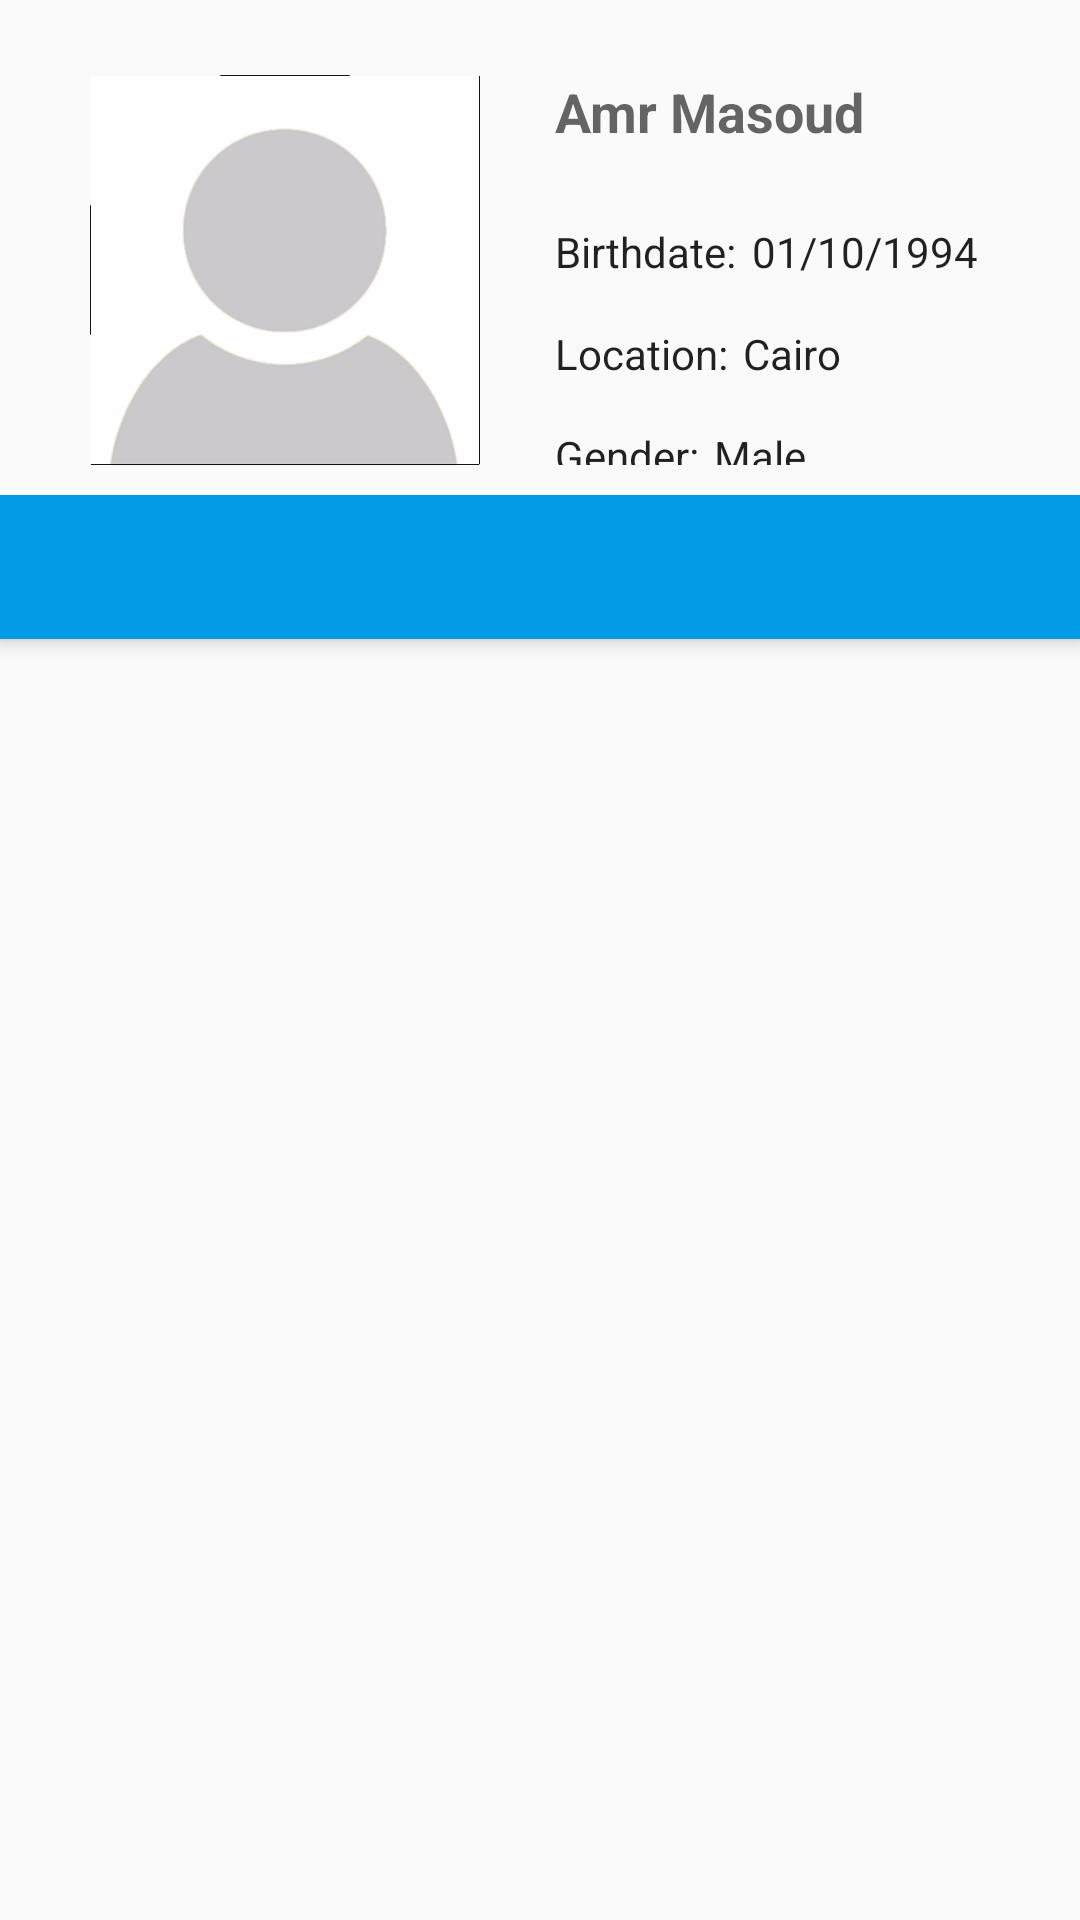

Layout XML and referenced resources for this Android screen:
<!-- AndroidManifest.xml: application theme AppTheme -->
<!-- res/layout/fragment_profile.xml -->
<LinearLayout xmlns:android="http://schemas.android.com/apk/res/android"
    xmlns:tools="http://schemas.android.com/tools"
    android:layout_width="match_parent"
    android:layout_height="match_parent"
    xmlns:app="http://schemas.android.com/apk/res-auto"
    android:orientation="vertical"
    tools:context=".view.fragments.ProfileFragment">

            <LinearLayout
                android:layout_width="match_parent"
                android:layout_height="wrap_content"
                android:padding="10dp"
                android:orientation="horizontal">

                <LinearLayout
                    android:layout_width="150dp"
                    android:layout_height="130dp"
                    android:layout_marginTop="15dp"
                    android:orientation="vertical">

                    <ImageView
                        android:layout_marginLeft="10dp"
                        android:id="@+id/IMGprofile"
                        android:layout_width="150dp"
                        android:layout_height="130dp"
                        android:layout_gravity="center"
                        android:src="@drawable/user" />


                </LinearLayout>

                <LinearLayout
                    android:layout_marginLeft="25dp"
                    android:layout_width="match_parent"
                    android:layout_height="match_parent"
                    android:layout_gravity="center_vertical"
                    android:orientation="vertical">


                    <TextView
                        android:id="@+id/TVnameProfile"
                        android:layout_width="wrap_content"
                        android:layout_height="wrap_content"
                        android:layout_marginTop="15dp"
                        android:text="Amr Masoud"
                        android:textAppearance="?android:attr/textAppearanceMedium"
                        android:textStyle="bold" />
                    <LinearLayout
                        android:layout_width="wrap_content"
                        android:layout_height="wrap_content">
                        <TextView
                            android:layout_width="wrap_content"
                            android:layout_height="wrap_content"
                            android:layout_marginTop="25dp"
                            android:text="Birthdate:"
                            android:textAppearance="?android:attr/textAppearance" />
                        <TextView
                            android:layout_width="wrap_content"
                            android:layout_height="wrap_content"
                            android:layout_marginTop="25dp"
                            android:layout_marginLeft="5dp"
                            android:text="01/10/1994"
                            android:id="@+id/TVprofileBirthdata"
                            android:textAppearance="?android:attr/textAppearance" />

                    </LinearLayout>

                    <LinearLayout
                        android:layout_width="wrap_content"
                        android:layout_height="wrap_content">
                        <TextView
                            android:layout_width="wrap_content"
                            android:layout_height="wrap_content"
                            android:layout_marginTop="15dp"
                            android:text="Location:"
                            android:textAppearance="?android:attr/textAppearance" />
                        <TextView
                            android:layout_width="wrap_content"
                            android:layout_height="wrap_content"
                            android:layout_marginTop="15dp"
                            android:layout_marginLeft="5dp"
                            android:text="Cairo"
                            android:id="@+id/TVprofileLocation"
                            android:textAppearance="?android:attr/textAppearance" />

                    </LinearLayout>
                    <LinearLayout
                        android:layout_width="wrap_content"
                        android:layout_height="wrap_content">
                        <TextView
                            android:layout_width="wrap_content"
                            android:layout_height="wrap_content"
                            android:layout_marginTop="15dp"
                            android:text="Gender:"
                            android:textAppearance="?android:attr/textAppearance" />
                        <TextView
                            android:layout_width="wrap_content"
                            android:layout_height="wrap_content"
                            android:layout_marginTop="15dp"
                            android:layout_marginLeft="5dp"
                            android:text="Male"
                            android:id="@+id/TVprofileGender"
                            android:textAppearance="?android:attr/textAppearance" />

                    </LinearLayout>

                </LinearLayout>

            </LinearLayout>

            <LinearLayout
                android:layout_width="match_parent"
                android:layout_height="wrap_content">
                <ExpandableListView
                    android:layout_width="match_parent"
                    android:layout_height="wrap_content"
                    android:id="@+id/LVintersted"
                    android:layout_gravity="center_horizontal" />
            </LinearLayout>

    <android.support.design.widget.CoordinatorLayout
        android:layout_width="match_parent"
        android:layout_height="wrap_content">
        <android.support.design.widget.AppBarLayout
            android:id="@+id/appbar"
            android:layout_width="match_parent"
            android:layout_height="wrap_content"
            android:gravity="center"
            android:paddingTop="@dimen/appbar_padding_top"
            android:theme="@style/AppTheme.AppBarOverlay">

            <android.support.design.widget.TabLayout
                android:id="@+id/Followtabs"

                app:tabGravity="fill"
                app:tabMode="fixed"
                android:layout_width="match_parent"
                android:layout_height="wrap_content" />

        </android.support.design.widget.AppBarLayout>

        <android.support.v4.view.ViewPager
            android:id="@+id/container2"
            android:layout_width="match_parent"
            android:layout_height="match_parent"
            app:layout_behavior="@string/appbar_scrolling_view_behavior" />
    </android.support.design.widget.CoordinatorLayout>

</LinearLayout>
<!-- resources referenced by this layout -->
<resources>
  <!-- drawable user: png bitmap (drawable-hdpi, 12823 bytes) -->
  <style name="AppTheme.AppBarOverlay" parent="ThemeOverlay.AppCompat.Dark.ActionBar" />
  <style name="AppTheme" parent="Theme.AppCompat.Light.DarkActionBar">
          
          <item name="colorPrimary">@color/colorPrimary</item>
          <item name="colorPrimaryDark">@color/colorPrimaryDark</item>
          <item name="colorAccent">@color/colorAccent</item>
      </style>
  <color name="colorPrimary">#039BE5</color>
  <color name="colorPrimaryDark">#0288D1</color>
  <color name="colorAccent">#29B6F6</color>
</resources>
